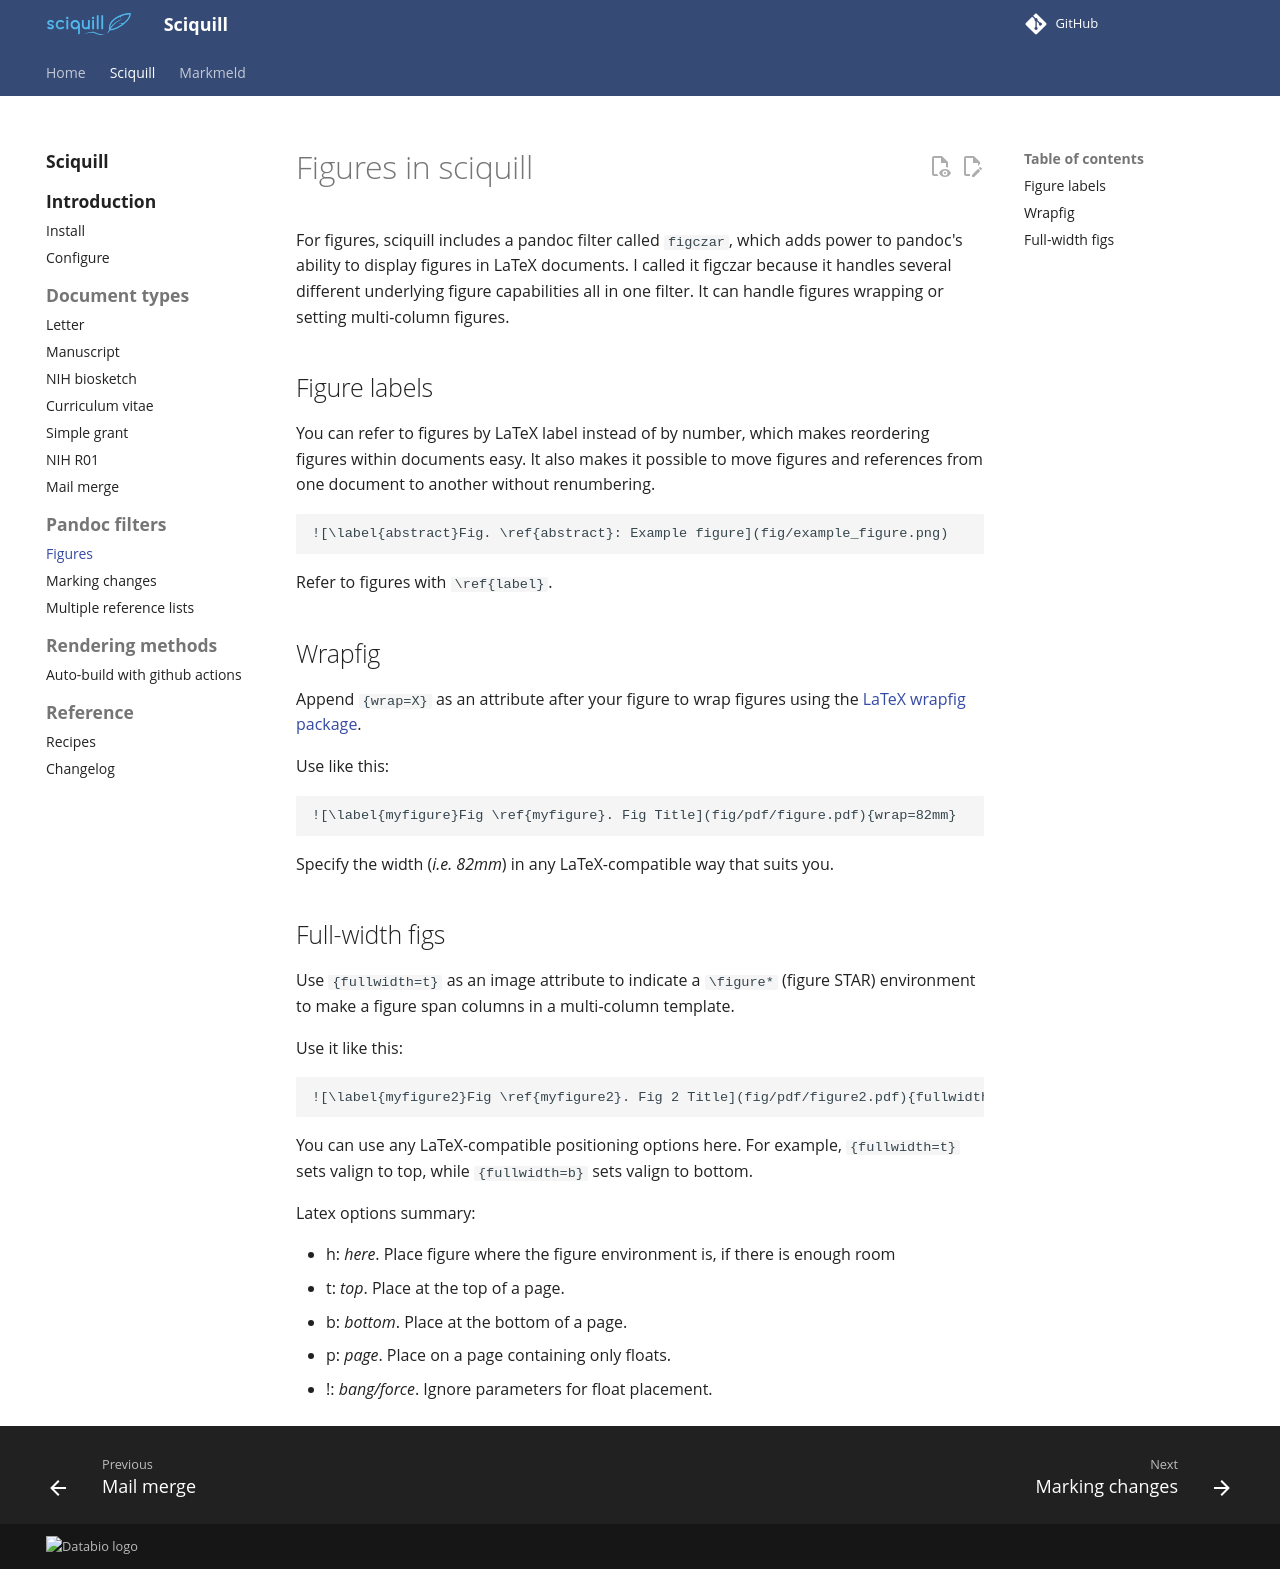

repository: databio/sciquill · page: sciquill/figczar/index.html · generator: mkdocs

# Figures in sciquill

For figures, sciquill includes a pandoc filter called `figczar`, which adds power to pandoc's ability to display figures in LaTeX documents. I called it figczar because it handles several different underlying figure capabilities all in one filter. It can handle figures wrapping or setting multi-column figures.

## Figure labels

You can refer to figures by LaTeX label instead of by number, which makes reordering figures within documents easy.  It also makes it possible to move figures and references from one document to another without renumbering.
```
![\label{abstract}Fig. \ref{abstract}: Example figure](fig/example_figure.png) 
```

Refer to figures with `\ref{label}`.

## Wrapfig

Append `{wrap=X}` as an attribute after your figure to wrap figures using the [LaTeX wrapfig package](https://ctan.org/pkg/wrapfig?lang=en). 

Use like this:

```
![\label{myfigure}Fig \ref{myfigure}. Fig Title](fig/pdf/figure.pdf){wrap=82mm}
```

Specify the width (*i.e. 82mm*) in any LaTeX-compatible way that suits you.

## Full-width figs

Use `{fullwidth=t}` as an image attribute to indicate a `\figure*` (figure STAR) environment to make a figure span columns in a multi-column template.

Use it like this:

```
![\label{myfigure2}Fig \ref{myfigure2}. Fig 2 Title](fig/pdf/figure2.pdf){fullwidth=t}
```

You can use any LaTeX-compatible positioning options here. For example, `{fullwidth=t}` sets valign to top, while `{fullwidth=b}` sets valign to bottom.

Latex options summary:

- h: *here*. Place figure where the figure environment is, if there is enough room
- t: *top*. Place at the top of a page.
- b: *bottom*. Place at the bottom of a page.
- p: *page*. Place on a page containing only floats.
- !: *bang/force*. Ignore parameters for float placement.
